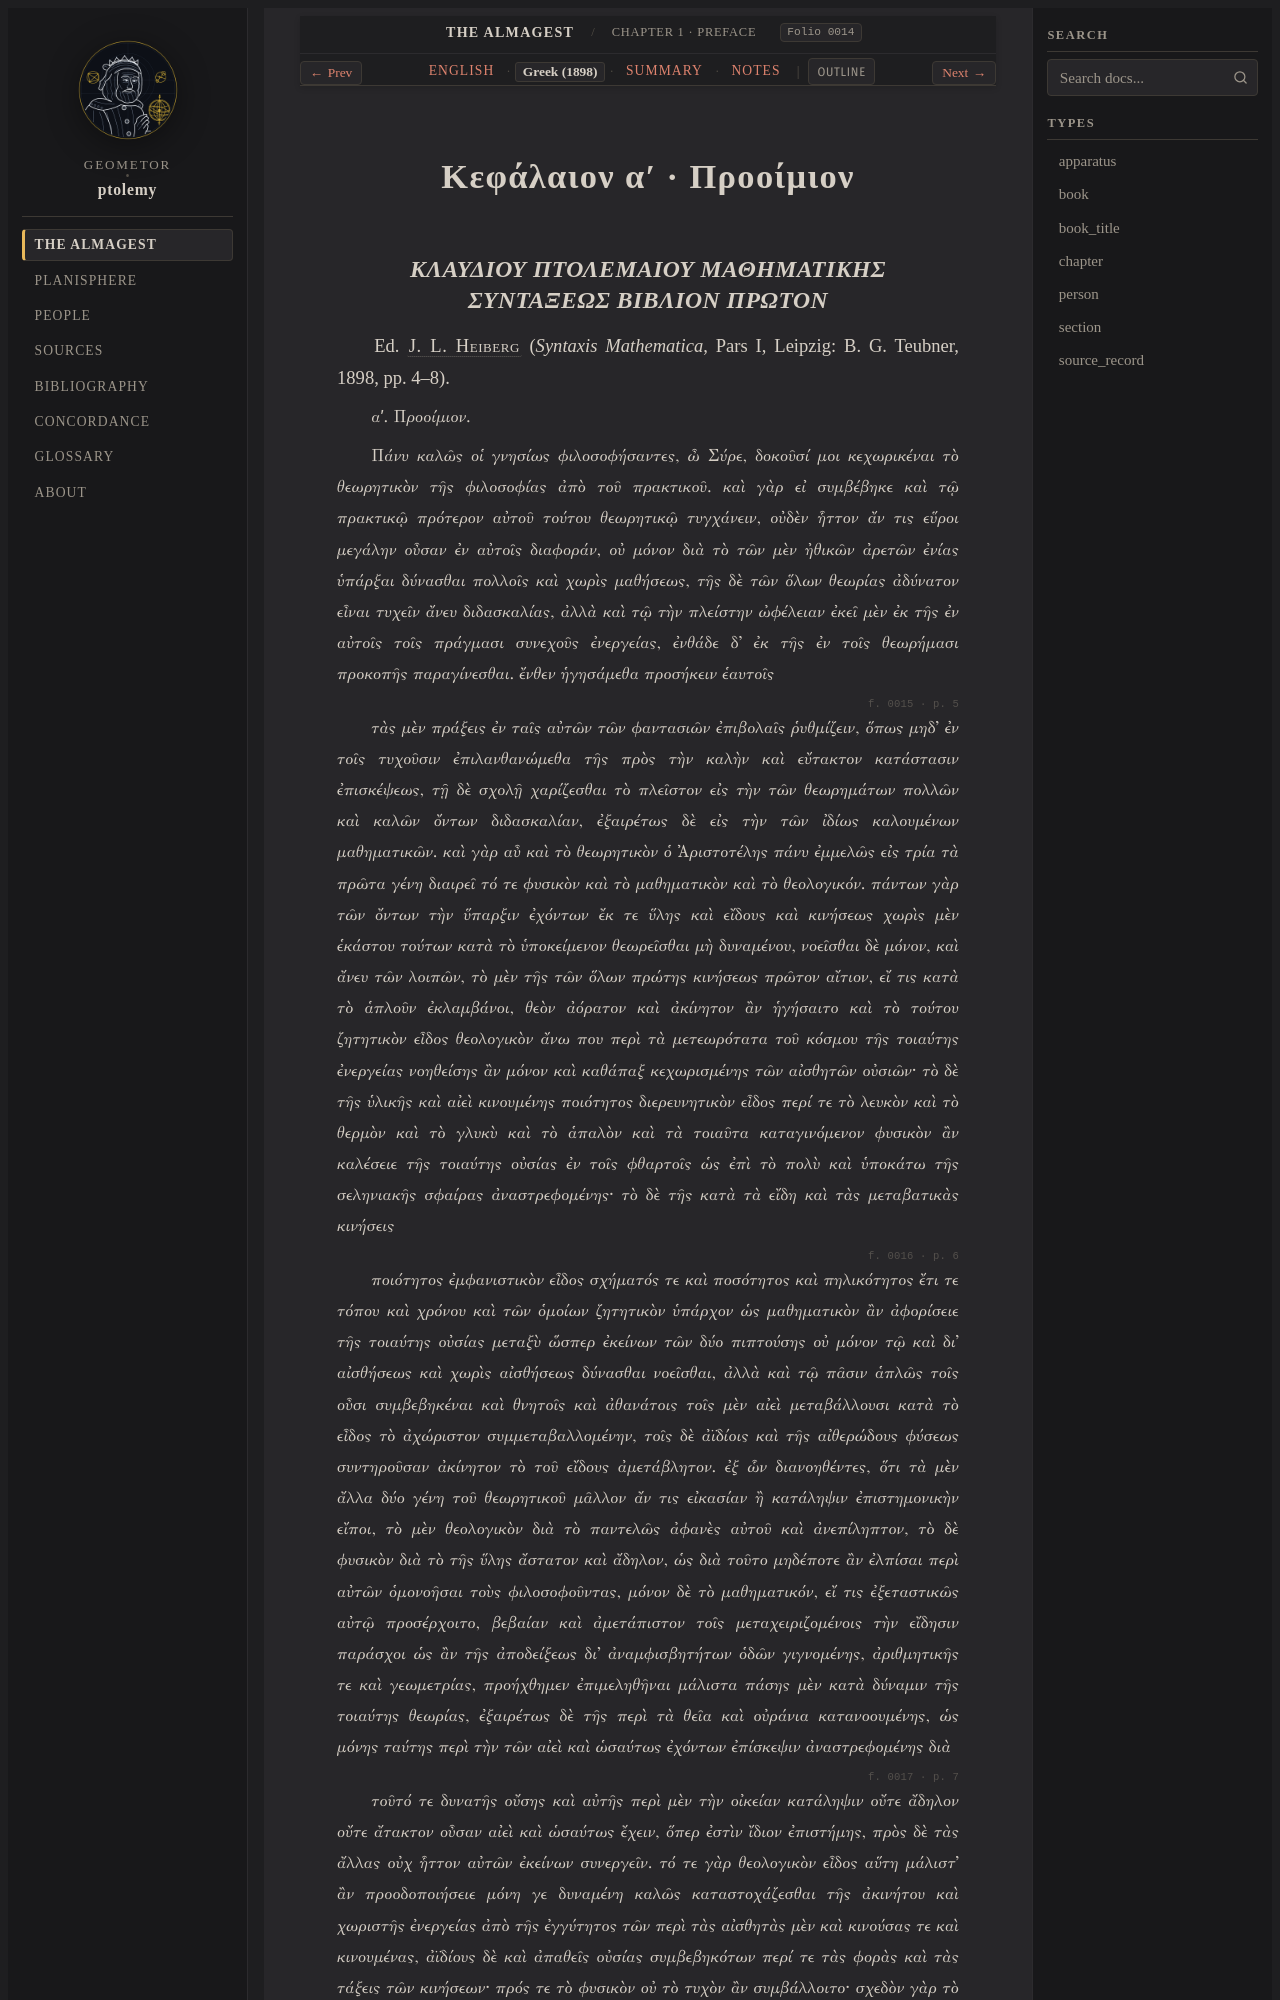

repository: geometor/ptolemy · page: almagest_geometry/ch_01/el.html · generator: sphinx

:order: 1
:type: chapter
:book: Almagest (Book I)
:title: Κεφάλαιον αʹ · Προοίμιον
:folio: heiberg_1898_syntaxis_vol1_pt1:0014

.. _almagest-ch-01-el:

Κεφάλαιον αʹ · Προοίμιον
========================
